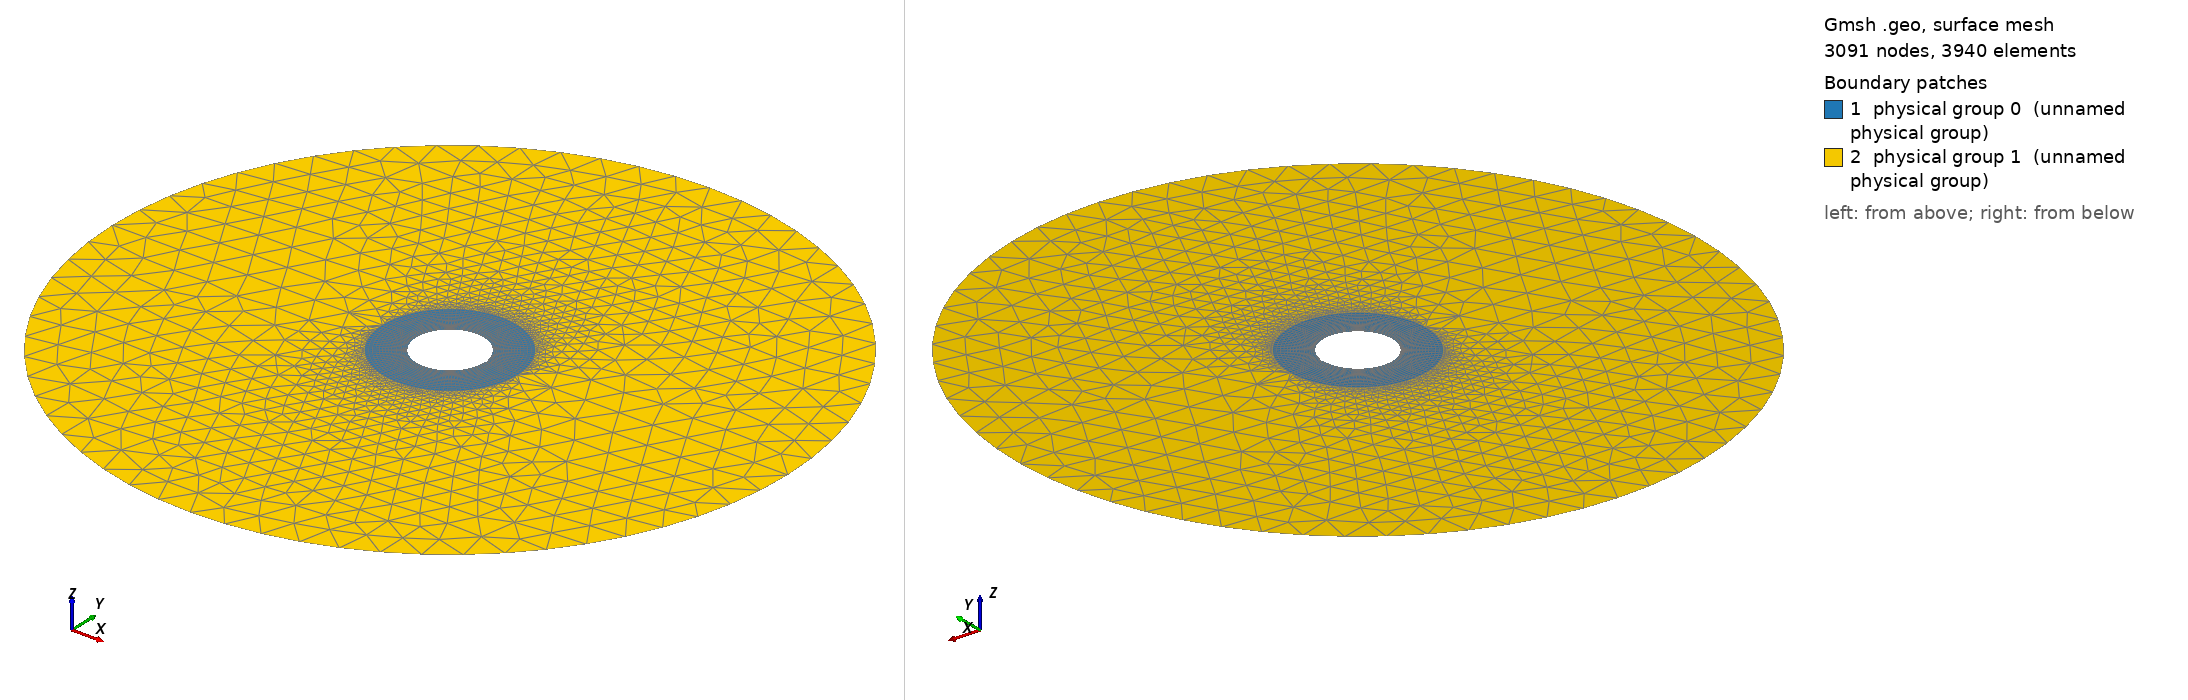

Gmsh geometry script, surface-meshed: 3091 nodes, 3940 surface elements. Boundary patches (legend numbers): 1 physical group 0 (unnamed physical group), 2 physical group 1 (unnamed physical group). Left view from above one corner, right view from below the opposite corner. Legend entries are the model's physical surfaces. The drawing asked Gmsh for element sizes between 1% and 20% of the model's largest extent; the script's own settings can give other sizes.

=== Cylinder_hollow_perturb_fine_2D_smoother_dense_test.geo (drawn) ===

lc = 0.1;//0.05;

r_outer = 1.; // radius of outer circle
r_out = 0.2; // radius of refined area
r_in = 0.1; // radius of inner circle 
H = 0.1; // height of cylinder
nb_slices_quarter = 30;//60; //number of layers in one quarter OF CIRCLE
nb_rings = 15;//40; // number of concentric cell rings
nb_layers_z = 1; // number of vertical layers

Point(1) = {0,0,0,lc}; // Center
Point(2) = {r_in,0,0,lc};
Point(3) = {r_out,0,0,lc};
Point(4) = {-r_in,0,0,lc};
Point(5) = {-r_out,0,0,lc};
Point(6) = {0,r_in,0,lc};
Point(7) = {0,r_out,0,lc};
Point(8) = {0,-r_in,0,lc};
Point(9) = {0,-r_out,0,lc};

Point(10) = {r_outer,0,0,lc};
Point(11) = {-r_outer,0,0,lc};

Line(1) = {2,3};
Line(2) = {4,5};
Line(3) = {6,7};
Line(4) = {8,9};

//Construct the perturbed hole//
alpha = 1; //16; //Frequency
M = 0;
M1 = 0.004; //0.01;//Amplitude
n = 16;//8; //number of pieces in one period

n_points = n*alpha-1; //Number of points for each quarter

alpha1=16*alpha;
alpha2 = alpha;
alpha3 = alpha;
alpha4 = alpha;
n_points1 = 32;
n_points2 = n_points1;
n_points3 = n_points1;
n_points4 = n_points1;

pList_1[0] = 2; //First point label for the 1st quarter

For i In {1:n_points1}
 If(i>=1 && i<=4)
  r = M1*Sin(alpha1*i*Pi/2/(n_points1+1))+r_in;
 EndIf
  //r = M1*Sin(alpha1*i*Pi/2/(n_points1+1))+r_in;
  pList_1[i] = newp;
  Point(pList_1[i]) = {r*Cos(i*Pi/2/(n_points1+1)), r*Sin(i*Pi/2/(n_points1+1)), 0, lc};
EndFor
pList_1[n_points1+1] = 6; //Last point label for the 1st quarter
Spline(newl) = pList_1[];

pList_2[0] = 6; //First point label for the 2nd quarter
For i In {1:n_points2}
  r = M*Sin(alpha2*i*Pi/2/(n_points2+1))+r_in;
  pList_2[i] = newp;
  Point(pList_2[i]) = {r*Cos(Pi/2+i*Pi/2/(n_points2+1)), r*Sin(Pi/2+i*Pi/2/(n_points2+1)), 0, lc};
EndFor
pList_2[n_points2+1] = 4; //Last point label for the 2nd quarter
Spline(newl) = pList_2[];

pList_3[0] = 4; //First point label for the 3rd quarter
For i In {1:n_points3}
  r = M*Sin(alpha3*i*Pi/2/(n_points3+1))+r_in;
  pList_3[i] = newp;
  Point(pList_3[i]) = {r*Cos(Pi+i*Pi/2/(n_points3+1)), r*Sin(Pi+i*Pi/2/(n_points3+1)), 0, lc};
EndFor
pList_3[n_points3+1] = 8; //Last point label for the 3rd quarter
Spline(newl) = pList_3[];


pList_4[0] = 8; //First point label for the 4th quarter
For i In {1:n_points4}
  r = M*Sin(alpha4*i*Pi/2/(n_points4+1))+r_in;
  pList_4[i] = newp;
  Point(pList_4[i]) = {r*Cos(1.5*Pi+i*Pi/2/(n_points4+1)), r*Sin(1.5*Pi+i*Pi/2/(n_points4+1)), 0, lc};
EndFor
pList_4[n_points4+1] = 2; //Last point label for the 4th quarter
Spline(newl) = pList_4[];

Circle(9) = {3, 1, 7};
Circle(10) = {7, 1, 5};
Circle(11) = {5, 1, 9};
Circle(12) = {9, 1, 3};

Transfinite Line {1,2,3,4} = Ceil(nb_rings+1) Using Progression 1.05;
Transfinite Line {5,9} = Ceil(nb_slices_quarter+1) Using Progression 1;
Transfinite Line {6,10} = Ceil(nb_slices_quarter+1) Using Progression 1;
Transfinite Line {7,11} = Ceil(nb_slices_quarter+1) Using Progression 1;
Transfinite Line {8,12} = Ceil(nb_slices_quarter+1) Using Progression 1;

Line Loop(13) = {1, 9, -3, -5};
Ruled Surface(14) = {13};
Line Loop(15) = {3, 10, -2, -6};
Ruled Surface(16) = {15};
Line Loop(17) = {2, 11, -4, -7};
Ruled Surface(18) = {17};
Line Loop(19) = {4, 12, -1, -8};
Ruled Surface(20) = {19};


Circle(21) = {10, 1, 11};
Circle(22) = {11, 1, 10};
Line(23) = {3, 10};
Line(24) = {5, 11};

//Transfinite Line {21,22} = Ceil(2*nb_slices_quarter+1) Using Progression 1; //Turn-on if rectangular mesh needed;
Line Loop(25) = {23, 21, -24, -10, -9};
Plane Surface(26) = {25};
Line Loop(27) = {24, 22, -23, -12, -11};
Plane Surface(28) = {27};

Transfinite Surface {14,16,18,20};
Recombine Surface {14,16,18,20};

//Extrude {0, 0, H} {
//  Surface{16, 14, 20, 18}; Layers{1}; Recombine;
//}
//Coherence;

//Physical Surface(109) = {42, 64, 86, 108};
//Physical Surface(110) = {14, 16, 18, 20};
//Physical Surface(111) = {77, 55, 33, 99};
//Physical Surface(112) = {41, 63, 85, 107};

Physical Line(0) = {21, 22};
//Physical Line(0) = {9, 12, 11, 10};
Physical Line(1) = {5, 6, 7, 8};
//Physical Line(2) = {21, 22};


Physical Surface(0) = {14, 16, 18, 20};
Physical Surface(1) = {26, 28};
